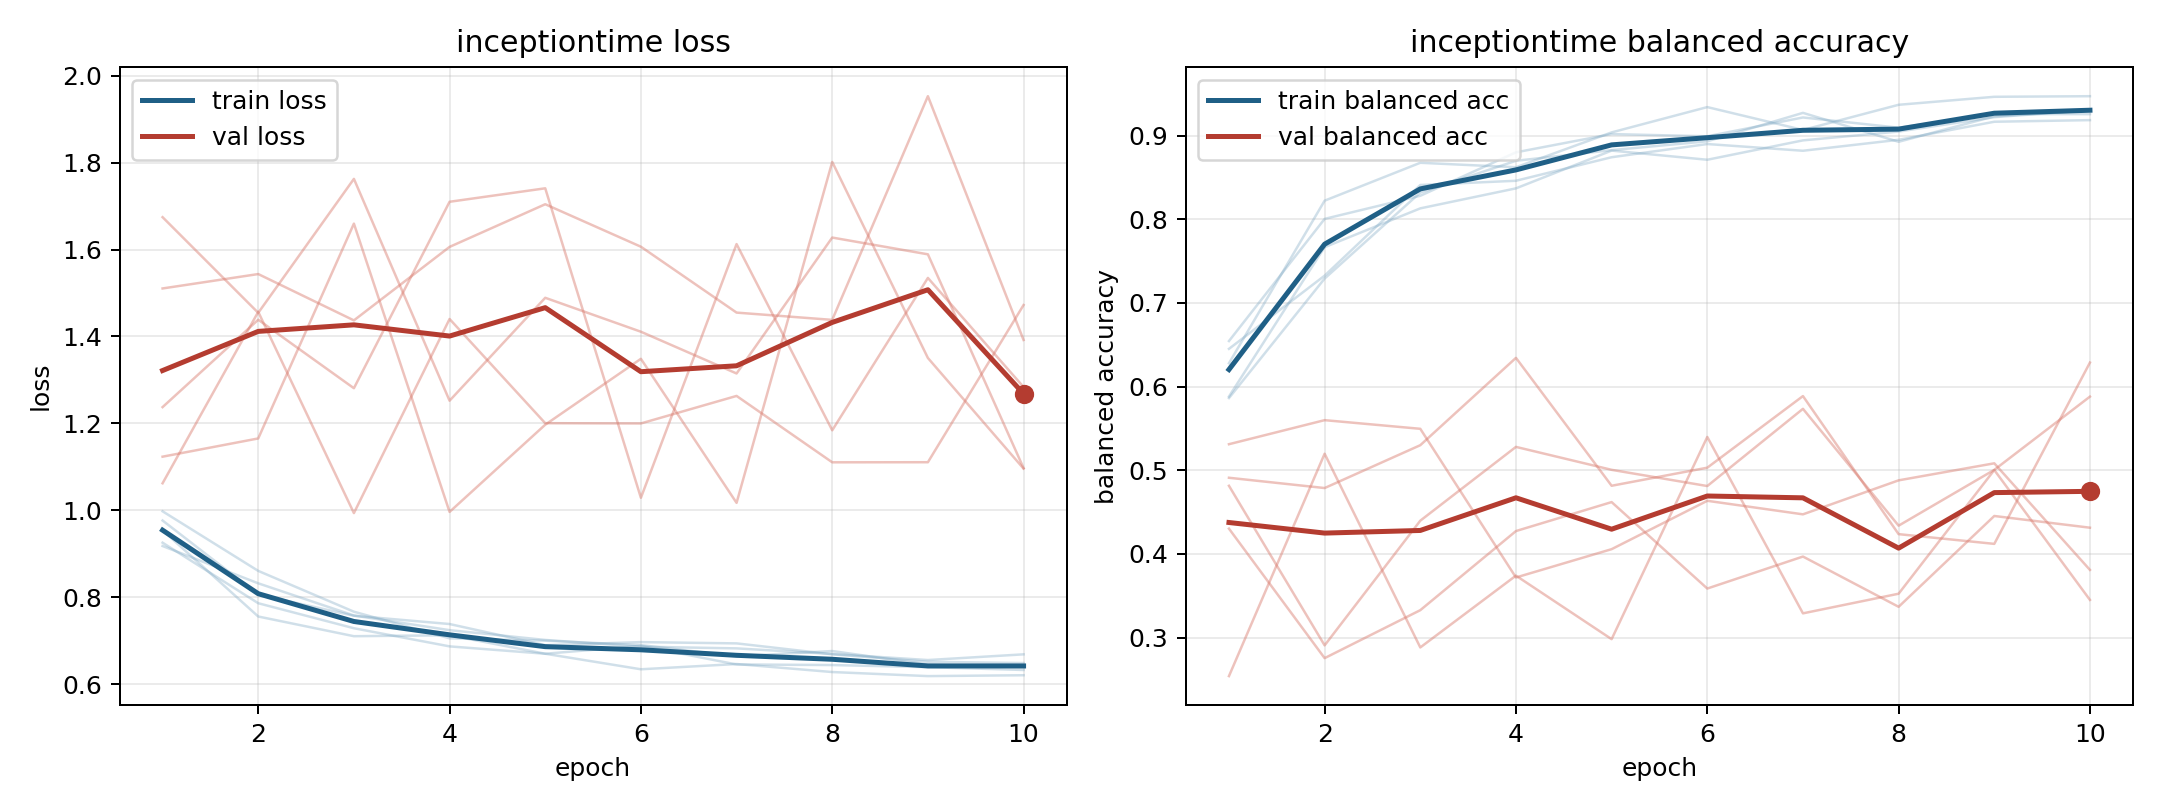

The table this chart was drawn from, first rows:
model, fold, epoch, train_loss, train_balanced_accuracy, val_loss, val_balanced_accuracy
inceptiontime, 1, 1, 0.9254, 0.6544, 1.675, 0.4814
inceptiontime, 1, 2, 0.786, 0.8004, 1.454, 0.2908
inceptiontime, 1, 3, 0.7285, 0.828, 1.763, 0.4398
inceptiontime, 1, 4, 0.6867, 0.88, 1.252, 0.5279
inceptiontime, 1, 5, 0.6698, 0.9018, 1.489, 0.5005
inceptiontime, 1, 6, 0.688, 0.8991, 1.411, 0.4811
inceptiontime, 1, 7, 0.6451, 0.9216, 1.315, 0.5734
inceptiontime, 1, 8, 0.6438, 0.9094, 1.628, 0.4338
inceptiontime, 1, 9, 0.6389, 0.9258, 1.589, 0.5005
inceptiontime, 1, 10, 0.6324, 0.9256, 1.097, 0.588
inceptiontime, 2, 1, 0.9764, 0.5881, 1.062, 0.5311
inceptiontime, 2, 2, 0.8061, 0.7666, 1.457, 0.5599
inceptiontime, 2, 3, 0.7572, 0.813, 0.9935, 0.5496
inceptiontime, 2, 4, 0.7382, 0.8369, 1.44, 0.3719
inceptiontime, 2, 5, 0.6895, 0.882, 1.2, 0.4057
inceptiontime, 2, 6, 0.6965, 0.8711, 1.2, 0.4635
inceptiontime, 2, 7, 0.6936, 0.8942, 1.263, 0.4473
inceptiontime, 2, 8, 0.6685, 0.9048, 1.11, 0.488
inceptiontime, 2, 9, 0.6513, 0.922, 1.111, 0.5083
inceptiontime, 2, 10, 0.6484, 0.9304, 1.472, 0.3809
inceptiontime, 3, 1, 0.9538, 0.6279, 1.511, 0.4302
inceptiontime, 3, 2, 0.7555, 0.8222, 1.544, 0.2755
inceptiontime, 3, 3, 0.7101, 0.8675, 1.437, 0.3328
inceptiontime, 3, 4, 0.7123, 0.8621, 1.606, 0.4273
inceptiontime, 3, 5, 0.6698, 0.9038, 1.704, 0.462
inceptiontime, 3, 6, 0.634, 0.934, 1.607, 0.3587
inceptiontime, 3, 7, 0.6461, 0.9067, 1.455, 0.3969
inceptiontime, 3, 8, 0.6277, 0.9368, 1.438, 0.3368
inceptiontime, 3, 9, 0.6183, 0.9463, 1.953, 0.4454
inceptiontime, 3, 10, 0.6203, 0.947, 1.392, 0.4314
inceptiontime, 4, 1, 0.9976, 0.5863, 1.123, 0.491
inceptiontime, 4, 2, 0.8605, 0.7291, 1.165, 0.4788
inceptiontime, 4, 3, 0.7665, 0.8319, 1.66, 0.53
inceptiontime, 4, 4, 0.7053, 0.8698, 0.9962, 0.6343
inceptiontime, 4, 5, 0.6999, 0.8826, 1.197, 0.4815
inceptiontime, 4, 6, 0.6897, 0.8932, 1.349, 0.5031
inceptiontime, 4, 7, 0.6639, 0.9271, 1.017, 0.5887
inceptiontime, 4, 8, 0.676, 0.8926, 1.802, 0.4237
inceptiontime, 4, 9, 0.6449, 0.923, 1.351, 0.412
inceptiontime, 4, 10, 0.6388, 0.9299, 1.096, 0.6287
inceptiontime, 5, 1, 0.9177, 0.6451, 1.237, 0.254
inceptiontime, 5, 2, 0.8319, 0.7326, 1.439, 0.5198
inceptiontime, 5, 3, 0.7578, 0.8409, 1.281, 0.2883
inceptiontime, 5, 4, 0.7241, 0.846, 1.71, 0.3741
inceptiontime, 5, 5, 0.7015, 0.8741, 1.741, 0.2981
inceptiontime, 5, 6, 0.686, 0.8899, 1.029, 0.5398
inceptiontime, 5, 7, 0.6821, 0.8818, 1.613, 0.329
inceptiontime, 5, 8, 0.6693, 0.8949, 1.184, 0.3525
inceptiontime, 5, 9, 0.6553, 0.9165, 1.535, 0.5003
inceptiontime, 5, 10, 0.6684, 0.9185, 1.284, 0.3451
